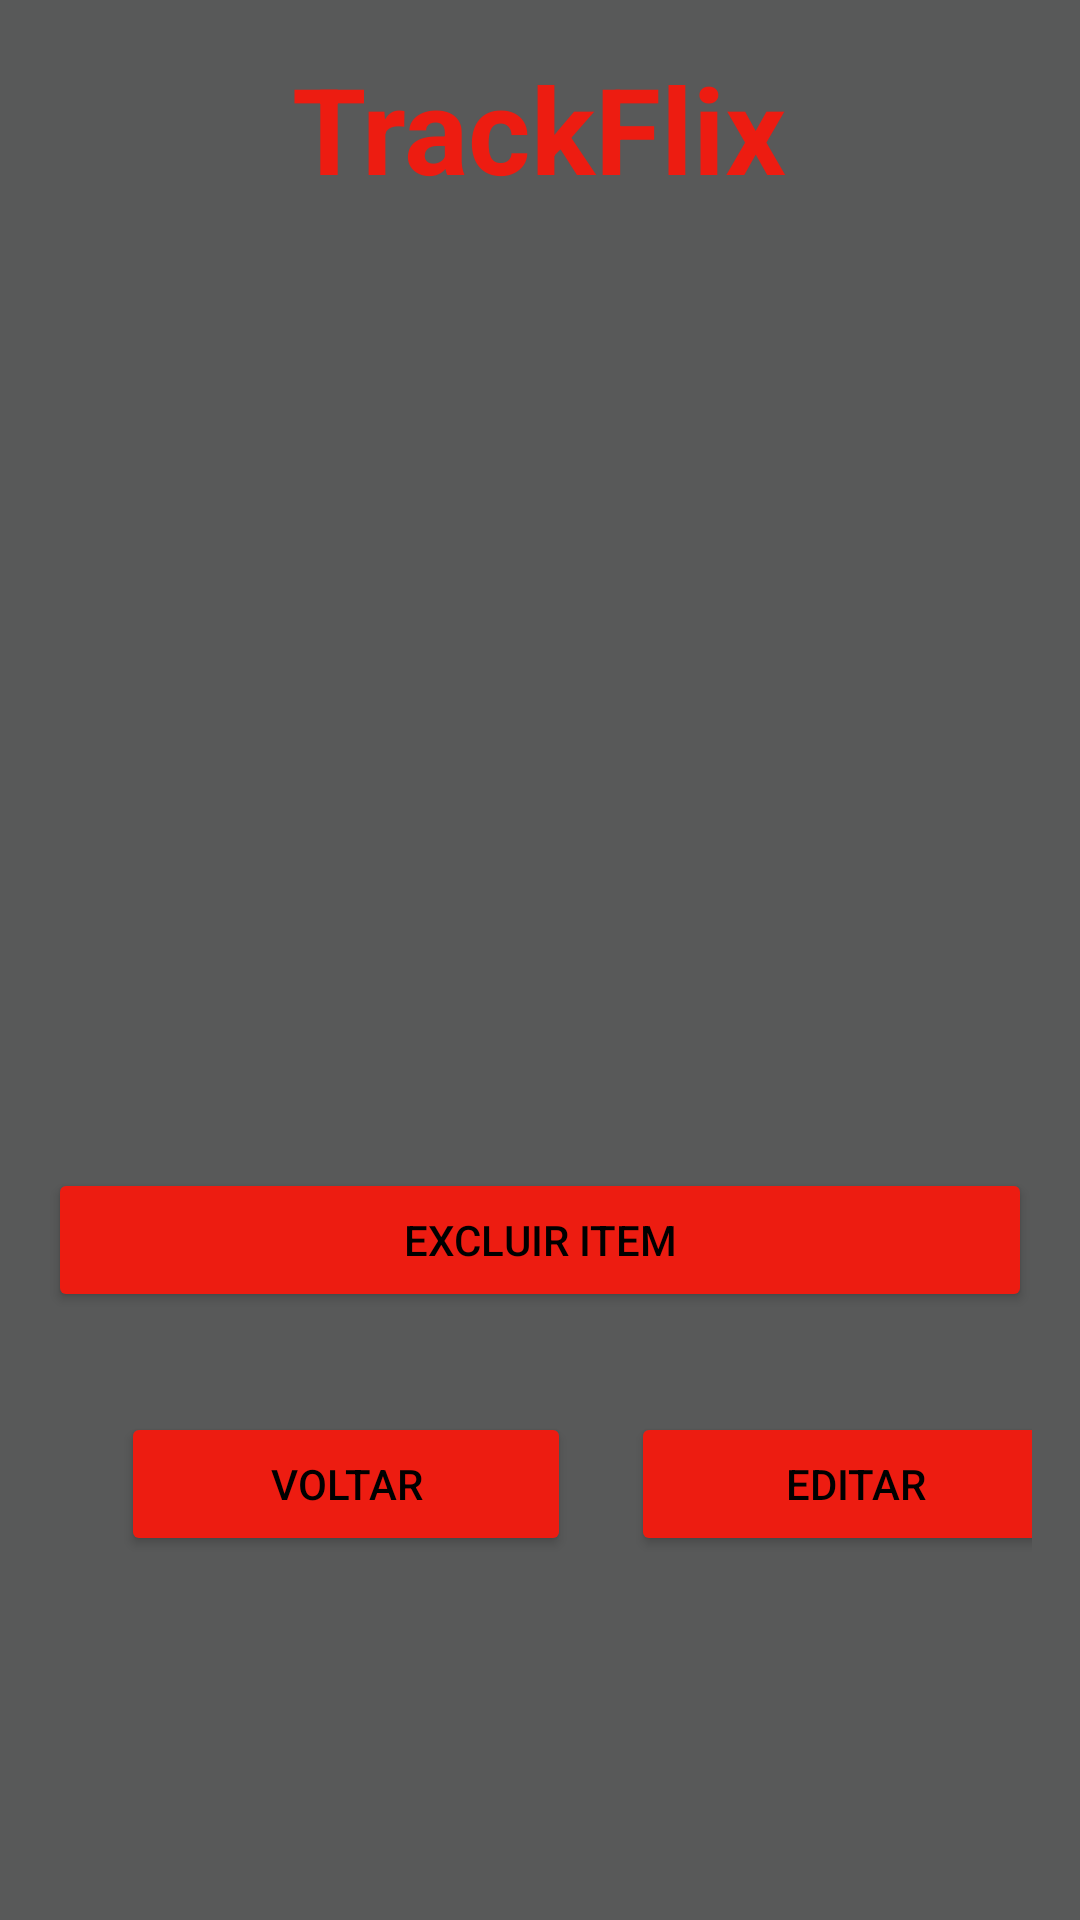

This screen was rendered from an Android layout file. Write that file and the resources it references.
<!-- AndroidManifest.xml: application theme Theme.TrackFlix -->
<!-- res/layout/activity_detalhes.xml -->
<?xml version="1.0" encoding="utf-8"?>
<ScrollView xmlns:android="http://schemas.android.com/apk/res/android"
    android:layout_width="match_parent"
    android:id="@+id/main"
    android:background="@color/gray"
    android:layout_height="match_parent">

    <LinearLayout
        android:layout_width="match_parent"
        android:layout_height="wrap_content"
        android:orientation="vertical"
        android:padding="16dp">

        <TextView
            android:id="@+id/txtTitulo"
            android:textColor="@color/red"
            android:layout_width="wrap_content"
            android:layout_height="wrap_content"
            android:text="@string/Titulo"
            android:layout_gravity="center"
            android:textSize="40dp"
            android:textStyle="bold" />

        <ImageView
            android:id="@+id/imgCapaDetalhe"
            android:layout_width="match_parent"
            android:layout_height="200dp"
            android:scaleType="centerCrop"
            android:layout_marginBottom="8dp" />

        <TextView
            android:id="@+id/txtTituloDetalhe"
            android:layout_width="match_parent"
            android:layout_height="wrap_content"
            android:textSize="20sp"
            android:textColor="@color/white"
            android:textStyle="bold"
            android:layout_marginBottom="4dp" />

        <TextView
            android:id="@+id/txtStatusDetalhe"
            android:layout_width="match_parent"
            android:textColor="@color/white"
            android:layout_height="wrap_content"
            android:textSize="16sp"
            android:layout_marginBottom="4dp" />

        <TextView
            android:id="@+id/txtNotaDetalhe"
            android:layout_width="match_parent"
            android:layout_height="wrap_content"
            android:textSize="16sp"
            android:textColor="@color/white"
            android:layout_marginBottom="4dp" />

        <TextView
            android:id="@+id/txtComentarioDetalhe"
            android:layout_width="match_parent"
            android:layout_height="wrap_content"
            android:textSize="16sp"
            android:textColor="@color/white"
            android:layout_marginBottom="8dp" />

        <Button
            android:id="@+id/btnExcluir"
            android:layout_width="match_parent"
            android:backgroundTint="@color/red"
            android:textColor="@color/black"
            android:layout_height="wrap_content"
            android:text="@string/Ecluir" />

        <LinearLayout
            android:layout_width="369dp"
            android:layout_height="115dp"
            android:layout_marginRight="20dp"
            android:gravity="center"
            android:orientation="horizontal"
            android:padding="16dp">

            <Button
                android:id="@+id/btnVoltarDetalhe"
                android:layout_width="150dp"
                android:layout_marginRight="20dp"
                android:layout_height="wrap_content"
                android:backgroundTint="@color/red"
                android:text="@string/btn"
                android:textColor="@color/black" />

            <Button
                android:id="@+id/btnEditar"
                android:layout_width="150dp"
                android:layout_height="wrap_content"
                android:backgroundTint="@color/red"
                android:text="Editar"
                android:textColor="@color/black" />

        </LinearLayout>
    </LinearLayout>

</ScrollView>
<!-- resources referenced by this layout -->
<resources>
  <color name="black">#FF000000</color>
  <color name="gray">#585959</color>
  <color name="red">#ED1C11</color>
  <color name="white">#FFFFFFFF</color>
  <string name="Ecluir">EXCLUIR ITEM</string>
  <string name="Titulo">TrackFlix</string>
  <string name="btn">VOLTAR</string>
  <style name="Theme.TrackFlix" parent="Base.Theme.TrackFlix" />
  <style name="Base.Theme.TrackFlix" parent="Theme.Material3.DayNight.NoActionBar">
          
          
      </style>
</resources>
